Labelled photos from "data", an image-classification folder in tejass2387/livertumordetection. The possible labels are: no tumor, tumor.

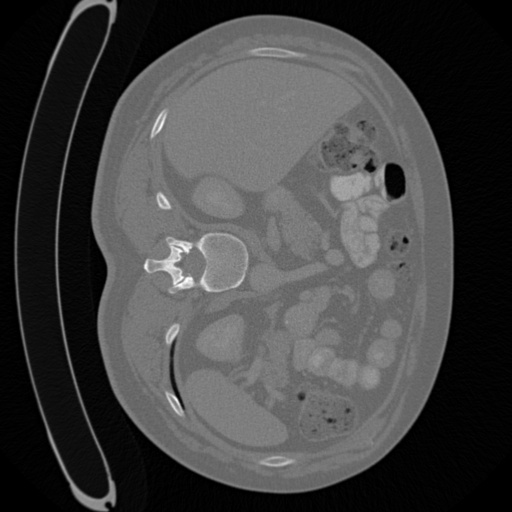
Label: tumor

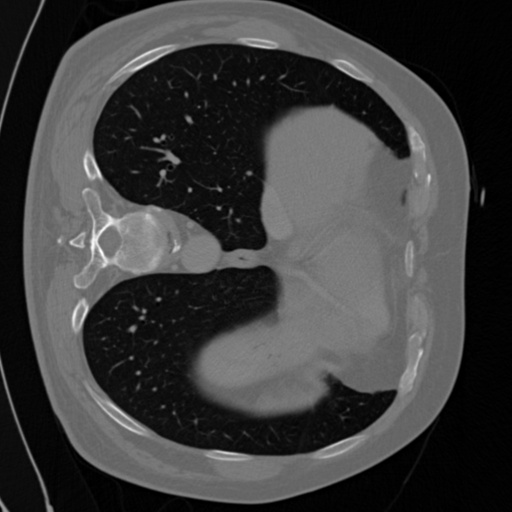
Label: tumor

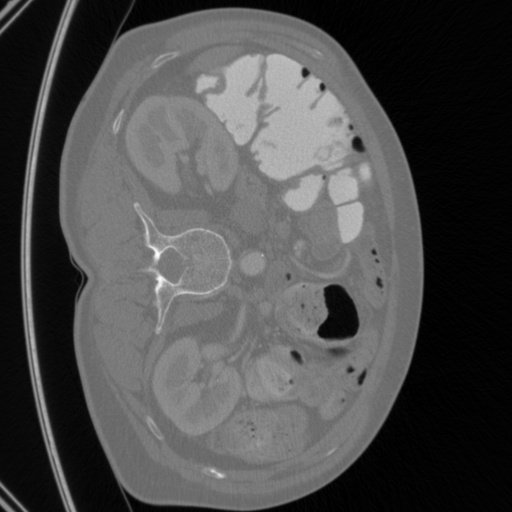
Label: tumor

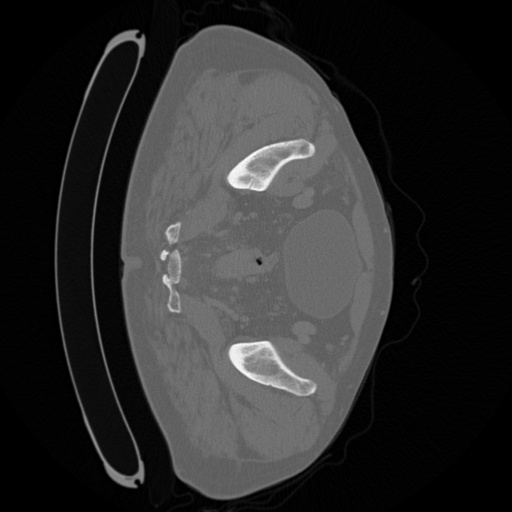
Label: tumor

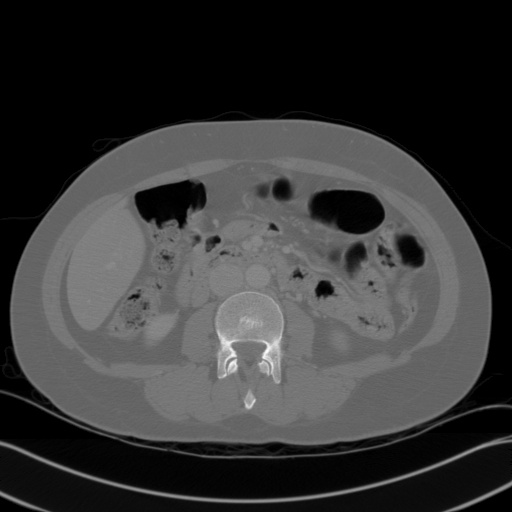
Label: no tumor

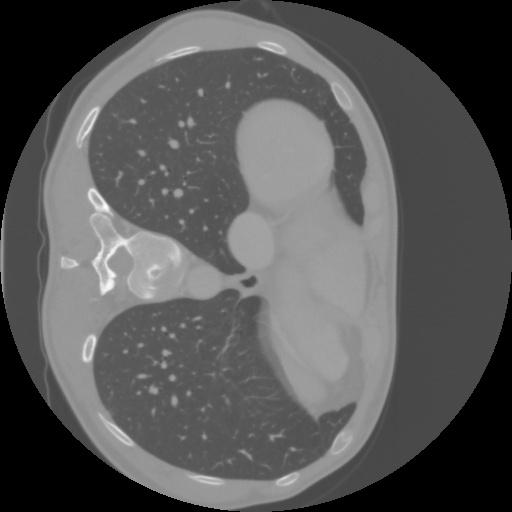
Label: tumor
